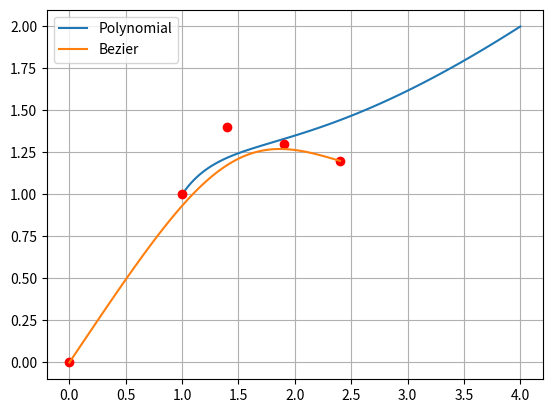

Write the Python code that produced this figure.
# -*- coding: utf-8 -*-
#
#     ||          ____  _ __
#  +------+      / __ )(_) /_______________ _____  ___
#  | 0xBC |     / __  / / __/ ___/ ___/ __ `/_  / / _ \
#  +------+    / /_/ / / /_/ /__/ /  / /_/ / / /_/  __/
#   ||  ||    /_____/_/\__/\___/_/   \__,_/ /___/\___/
#
#  Copyright (C) 2022 Bitcraze AB
#
#  This program is free software; you can redistribute it and/or
#  modify it under the terms of the GNU General Public License
#  as published by the Free Software Foundation; either version 2
#  of the License, or (at your option) any later version.
#
#  This program is distributed in the hope that it will be useful,
#  but WITHOUT ANY WARRANTY; without even the implied warranty of
#  MERCHANTABILITY or FITNESS FOR A PARTICULAR PURPOSE.  See the
#  GNU General Public License for more details.
# You should have received a copy of the GNU General Public License
# along with this program. If not, see <https://www.gnu.org/licenses/>.

import numpy as np
import matplotlib.pyplot as plt
from scipy.special import comb

"""
    Based on the following :
        https://www.uio.no/studier/emner/matnat/math/MAT-INF4160/h15/undervisningsmateriale/bezier1.pdf
"""

def eval_pol(f,t):
    return sum([f[i]*t**i for i in range(len(f))])
    
def plot_pol(f):
    t = np.linspace(0,1,100)
    
    x = [eval_pol(f[0,:],i) for i in t]
    y = [eval_pol(f[1,:],i) for i in t]

    plt.plot(x,y,label='Polynomial')

def convert_to_bezier(f):

    n = len(f[0])
    
    controls = np.zeros((2,n))
    
    for j in range(n):
        controls[0,j]=get_control_point(j,n,f[0,:])
        controls[1,j]=get_control_point(j,n,f[1,:])

    return controls

def get_control_point(j,n,ais):
    cj=1
    cj*=1/comb(n,j)
    athr=0
    for i in range(j):
        athr+=comb( n-i, j-i ) * ais[i]
    cj*=athr

    return cj

def P(t, X):
    '''
     xx = P(t, X)
     
     Evaluates a Bezier curve for the points in X.
     
     Inputs:
      X is a list (or array) or 2D coords
      t is a number (or list of numbers) in [0,1] where you want to
        evaluate the Bezier curve
      
     Output:
      xx is the set of 2D points along the Bezier curve
    '''
    X = np.array(X)
    N,d = np.shape(X)   # Number of points, Dimension of points
    N = N - 1
    xx = np.zeros((len(t), d))
    
    for i in range(N+1):
        xx += np.outer(B(i, N, t), X[i])
    
    return xx

def B(i, N, t):
    val = comb(N,i) * t**i * (1.-t)**(N-i)
    return val

if __name__ == "__main__":
    fx= [1 ,1 , 1,0,1]
    fy= [1 ,1 ,-1,0,1]

    f=np.array([fx,fy])

    plot_pol(f)

    
    # controls=[
    #     [0, 0],
	# [2, 4],
	# [5, 3]
    # ]

    # controls = np.array(controls)
    # controls=controls.T

    controls=convert_to_bezier(f)
    print("controls:", controls.T)

    t=np.linspace(0,1,100)

    xx=P(t,controls.T)
    
    plt.plot(controls.T[:,0], controls.T[:,1], 'ro')
    plt.plot(xx[:,0],xx[:,1],label='Bezier')
    plt.grid()
    plt.legend()
    plt.show()


    # plot_bezier(controls)

    # plt.legend()
    plt.show()

    # P0, P1, P2 = np.array([
    # 	[0, 0],
    # 	[2, 4],
    # 	[5, 3]
    # ])

    # # define bezier curve
    # P = lambda t: (1 - t)**2 * P0 + 2 * t * (1 - t) * P1 + t**2 * P2

    # # evaluate the curve on [0, 1] sliced in 50 points
    # points = np.array([P(t) for t in np.linspace(0, 1, 50)])

    # # get x and y coordinates of points separately
    # x, y = points[:,0], points[:,1]

    # # plot
    # plt.plot(x, y, 'b-')
    # plt.plot(*P0, 'r.')
    # plt.plot(*P1, 'r.')
    # plt.plot(*P2, 'r.')
    # plt.show()